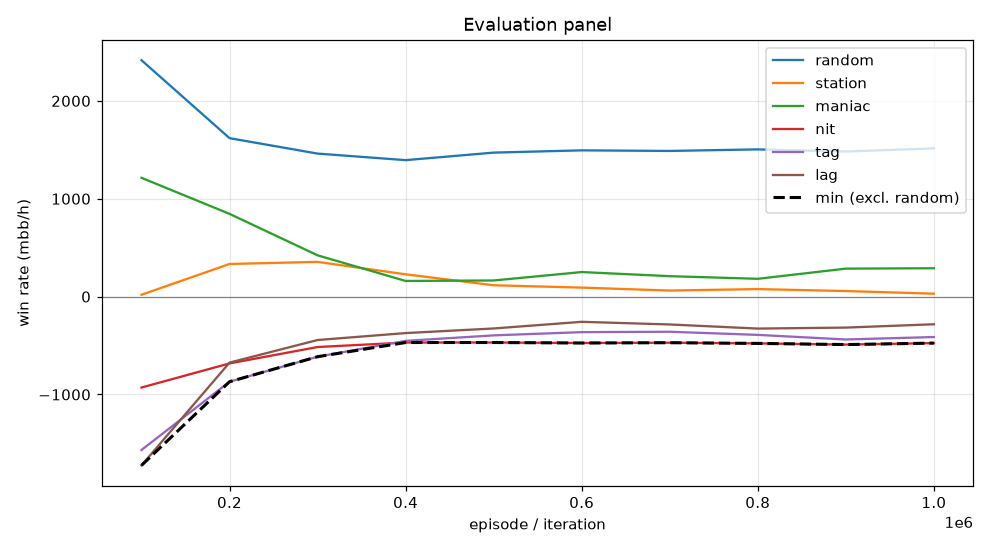

Data behind this chart, as committed beside it:
episode, min, mean, random_mean, random_se, station_mean, station_se, maniac_mean, maniac_se, nit_mean, nit_se, tag_mean, tag_se, lag_mean, lag_se, act_call, act_raise, act_fold, act_check
99999, -1724, -597.5, 2416, 127.2, 19.0, 46.34, 1214, 178.6, -929.0, 145.2, -1567, 161.2, -1724, 164.2, 0.2499, 0.7061, 0.004482, 0.03956
199999, -869.5, -209.4, 1619, 98.07, 333.5, 54.79, 845.5, 128.8, -682.5, 93.33, -869.5, 91.98, -674.0, 90.96, 0.4622, 0.3363, 0.004228, 0.1974
299999, -614.0, -159.1, 1462, 93.53, 355.0, 51.25, 422.0, 78.73, -515.0, 87.3, -614.0, 77.26, -443.5, 71.04, 0.543, 0.3075, 0.0005742, 0.1488
399999, -469.0, -181.1, 1394, 97.61, 228.0, 35.81, 160.0, 31.32, -469.0, 96.57, -452.0, 85.69, -372.5, 73.91, 0.5638, 0.3647, 4.489942528735632e-05, 0.07139
499999, -469.0, -181.9, 1472, 100.4, 116.0, 27.4, 165.0, 33.92, -469.0, 102.7, -396.0, 91.49, -325.5, 80.7, 0.5586, 0.4021, 0.0, 0.03933
599999, -474.0, -150.3, 1494, 98.76, 92.0, 19.39, 251.0, 37.65, -474.0, 104.6, -363.0, 93.82, -257.5, 83.63, 0.562, 0.4012, 0.0, 0.03685
699999, -471.0, -168.7, 1488, 98.81, 62.0, 17.23, 209.0, 32.68, -471.0, 105.6, -359.0, 93.33, -284.5, 82.76, 0.5663, 0.3995, 0.0, 0.03419
799999, -478.0, -187.3, 1504, 98.04, 77.0, 18.6, 182.0, 37.26, -478.0, 103.4, -391.0, 91.83, -326.5, 81.82, 0.566, 0.3885, 0.0, 0.04546
899999, -490.0, -180.3, 1482, 99.38, 57.0, 18.36, 286.0, 39.77, -490.0, 101.1, -438.0, 90.53, -316.5, 81.81, 0.5627, 0.3848, 0.0, 0.05253
999999, -475.0, -170.1, 1514, 98.82, 30.0, 14.51, 290.0, 43.17, -475.0, 103.4, -413.0, 92.98, -282.5, 84.89, 0.5615, 0.3935, 0.0, 0.04493
